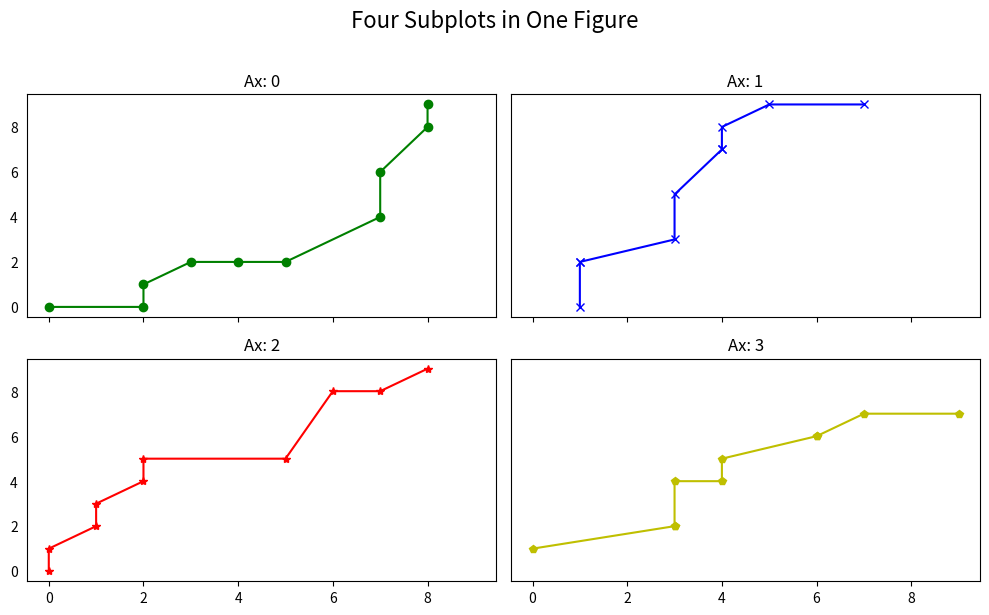

Recreate this plot in Python.
############################################
##reference: https://www.machinelearningplus.com/plots/matplotlib-tutorial-complete-guide-python-plot-examples/#2.-A-Basic-Scatterplot
#############################################

import matplotlib.pyplot as plt

def plot_number_list():
    # Plot a list of numbers will get a line
    plt.plot([1, 2, 3, 4, 10])

def plot_scatter_dots():
    # The argument of plt is [x, y, format], and the format is {color}{marker}{line}
    # plt.figure(figsize=(10,7)) # 10 is width, 7 is height
    plt.plot([1,2,3,4,5], [1,2,3,4,10], 'go', label='GreenDots')
    plt.plot([1,2,3,4,5], [2,3,4,5,11], 'b*', label='Bluestars')
    plt.title('A Simple Scatterplot')
    plt.xlabel('X')
    plt.ylabel('Y')
    plt.legend(loc='best')  # legend text comes from the plot's label parameter.
    #plt.savefig('figure.svg', format='svg')

def plot_scatter_in_subplot():
    # Create Figure and Subplots
    fig, (ax1, ax2) = plt.subplots(1,2, figsize=(10,4), sharey=True, dpi=120)

    # Plot
    ax1.plot([1,2,3,4,5], [1,2,3,4,10], 'go')  # greendots
    ax2.plot([1,2,3,4,5], [2,3,4,5,11], 'b*')  # bluestart

    # Title, X and Y labels, X and Y Lim
    ax1.set_title('Scatterplot Greendots'); ax2.set_title('Scatterplot Bluestars')
    ax1.set_xlabel('X');  ax2.set_xlabel('X')  # x label
    ax1.set_ylabel('Y');  ax2.set_ylabel('Y')  # y label
    ax1.set_xlim(0, 6) ;  ax2.set_xlim(0, 6)   # x axis limits
    ax1.set_ylim(0, 12);  ax2.set_ylim(0, 12)  # y axis limits

    ## Important!!
    ## Above codes can be replaced with the following two line codes
    # ax1.set(title='Scatterplot Greendots', xlabel='X', ylabel='Y', xlim=(0,6), ylim=(0,12))
    # ax2.set(title='Scatterplot Bluestars', xlabel='X', ylabel='Y', xlim=(0,6), ylim=(0,12))

    # ax2.yaxis.set_ticks_position('none') 
    plt.tight_layout()

def plot_scatter_in_subplot2():
    ## The matlab-syntax coding
    # Left hand side plot
    plt.subplot(1,2,1)  # (nRows, nColumns, axes number to plot)
    plt.plot([1,2,3,4,5], [1,2,3,4,10], 'go')  # green dots
    plt.title('Scatterplot Greendots')  
    plt.xlabel('X'); plt.ylabel('Y')
    plt.xlim(0, 6); plt.ylim(0, 12)

    # Right hand side plot
    plt.subplot(1,2,2)
    plt.plot([1,2,3,4,5], [2,3,4,5,11], 'b*')  # blue stars
    plt.title('Scatterplot Bluestars')  
    plt.xlabel('X'); plt.ylabel('Y')
    plt.xlim(0, 6); plt.ylim(0, 12)

def plot_use_axes():
    # Draw multiple plots using for-loops using object oriented syntax
    import numpy as np
    from numpy.random import seed, randint
    seed(100)

    # Create Figure and Subplots
    fig, axes = plt.subplots(2,2, figsize=(10,6), sharex=True, sharey=True, dpi=120)

    # Define the colors and markers to use
    colors = {0:'g', 1:'b', 2:'r', 3:'y'}
    markers = {0:'o', 1:'x', 2:'*', 3:'p'}

    # Plot each axes
    for i, ax in enumerate(axes.ravel()):
        ax.plot(sorted(randint(0,10,10)), sorted(randint(0,10,10)), marker=markers[i], color=colors[i])  
        ax.set_title('Ax: ' + str(i))
        ax.yaxis.set_ticks_position('none')

    plt.suptitle('Four Subplots in One Figure', verticalalignment='bottom', fontsize=16)    
    plt.tight_layout()

if __name__ == '__main__':
    # plt.grid(linestyle="-.") # Set the grid
    # plot_scatter_dots()
    plot_use_axes()
    plt.show()